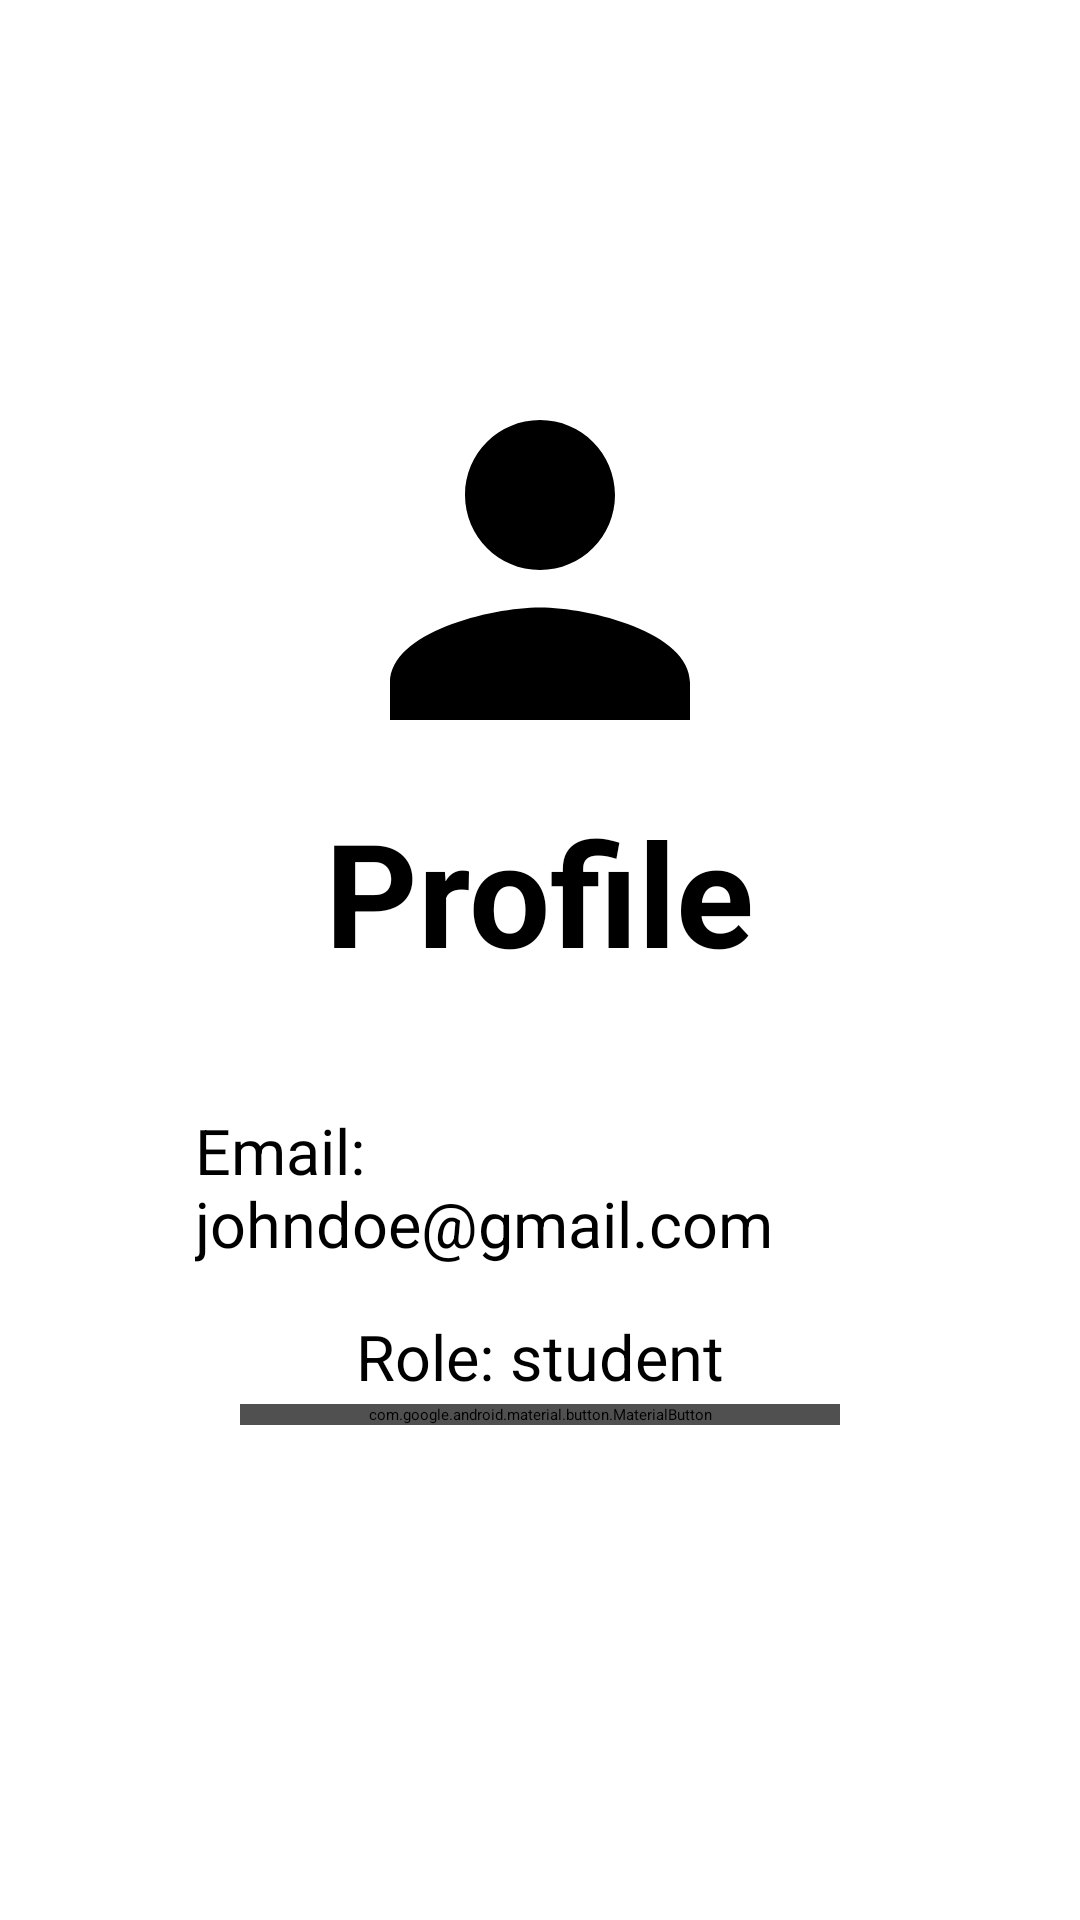

Android layout source for this screen:
<!-- AndroidManifest.xml: application theme Theme.MOB22 -->
<!-- res/layout/fragment_profile.xml -->
<?xml version="1.0" encoding="utf-8"?>
<LinearLayout xmlns:android="http://schemas.android.com/apk/res/android"
    xmlns:app="http://schemas.android.com/apk/res-auto"
    xmlns:tools="http://schemas.android.com/tools"
    android:layout_width="match_parent"
    android:layout_height="match_parent"
    android:orientation="vertical"
    tools:context=".ui.profile.ProfileFragment">

    <LinearLayout
        android:layout_width="match_parent"
        android:layout_height="match_parent"
        android:layout_margin="65dp"
        android:orientation="vertical">

        <ImageView
            android:id="@+id/ivProfile"
            android:layout_width="150dp"
            android:layout_height="150dp"
            android:layout_gravity="center_horizontal"
            android:layout_marginTop="50dp"
            android:contentDescription="Profile icon"
            android:src="@drawable/ic_user" />

        <TextView
            android:layout_width="wrap_content"
            android:layout_height="wrap_content"
            android:layout_gravity="center"
            android:text="Profile"
            android:textSize="48sp"
            android:textStyle="bold" />

        <TextView
            android:id="@+id/tvEmail"
            android:layout_width="wrap_content"
            android:layout_height="wrap_content"
            android:layout_gravity="center_horizontal"
            android:layout_marginTop="40dp"
            android:text="Email: johndoe@gmail.com"
            android:textSize="21sp" />

        <TextView
            android:id="@+id/tvRole"
            android:layout_width="wrap_content"
            android:layout_height="wrap_content"
            android:layout_gravity="center_horizontal"
            android:layout_marginTop="16dp"
            android:text="Role: student"
            android:textSize="21sp" />

        <View
            android:layout_width="0dp"
            android:layout_height="0dp"
            android:layout_weight="1" />

        <com.google.android.material.button.MaterialButton
            android:id="@+id/btnLogout"
            android:layout_width="200dp"
            android:layout_height="wrap_content"
            android:layout_gravity="center"
            android:layout_marginBottom="100dp"
            android:backgroundTint="@color/darkGray"
            android:text="Logout"
            android:textSize="21sp"
            app:cornerRadius="6dp" />

    </LinearLayout>
</LinearLayout>
<!-- resources referenced by this layout -->
<resources>
  <color name="darkGray">#505050</color>
  <!-- drawable ic_user (drawable) -->
  <vector xmlns:android="http://schemas.android.com/apk/res/android" android:height="24dp" android:tint="#000000" android:viewportHeight="24" android:viewportWidth="24" android:width="24dp">
        
      <path android:fillColor="@android:color/white"
          android:pathData="M12,12c2.21,0 4,-1.79 4,-4s-1.79,-4 -4,-4 -4,1.79 -4,4 1.79,4 4,4zM12,14c-2.67,0 -8,1.34 -8,4v2h16v-2c0,-2.66 -5.33,-4 -8,-4z"/>
      
  </vector>
</resources>
